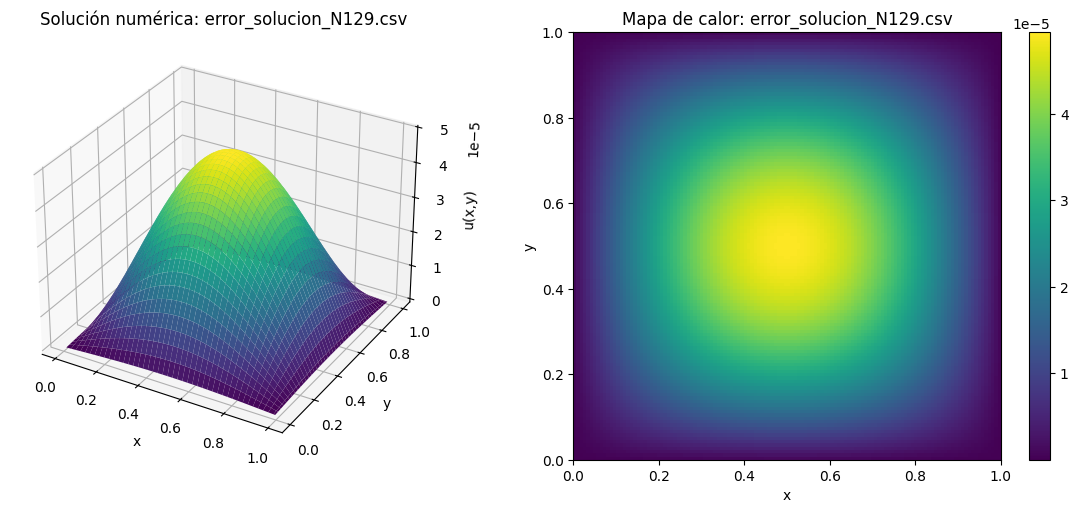

Values plotted in this chart, from the file beside it:
x, y, error
0.007752, 0.007752, 2.9308e-08
0.0155, 0.007752, 5.85987e-08
0.02326, 0.007752, 8.78545e-08
0.03101, 0.007752, 1.17058e-07
0.03876, 0.007752, 1.46193e-07
0.04651, 0.007752, 1.7524e-07
0.05426, 0.007752, 2.04184e-07
0.06202, 0.007752, 2.33007e-07
0.06977, 0.007752, 2.61691e-07
0.07752, 0.007752, 2.9022e-07
0.08527, 0.007752, 3.18578e-07
0.09302, 0.007752, 3.46746e-07
0.1008, 0.007752, 3.74708e-07
0.1085, 0.007752, 4.02449e-07
0.1163, 0.007752, 4.2995e-07
0.124, 0.007752, 4.57197e-07
0.1318, 0.007752, 4.84172e-07
0.1395, 0.007752, 5.10861e-07
0.1473, 0.007752, 5.37246e-07
0.155, 0.007752, 5.63313e-07
0.1628, 0.007752, 5.89046e-07
0.1705, 0.007752, 6.14429e-07
0.1783, 0.007752, 6.39448e-07
0.186, 0.007752, 6.64088e-07
0.1938, 0.007752, 6.88334e-07
0.2016, 0.007752, 7.12171e-07
0.2093, 0.007752, 7.35587e-07
0.2171, 0.007752, 7.58566e-07
0.2248, 0.007752, 7.81095e-07
0.2326, 0.007752, 8.03161e-07
0.2403, 0.007752, 8.24751e-07
0.2481, 0.007752, 8.45851e-07
0.2558, 0.007752, 8.6645e-07
0.2636, 0.007752, 8.86535e-07
0.2713, 0.007752, 9.06094e-07
0.2791, 0.007752, 9.25116e-07
0.2868, 0.007752, 9.43589e-07
0.2946, 0.007752, 9.61503e-07
0.3023, 0.007752, 9.78846e-07
0.3101, 0.007752, 9.95609e-07
0.3178, 0.007752, 1.01178e-06
0.3256, 0.007752, 1.02735e-06
0.3333, 0.007752, 1.04232e-06
0.3411, 0.007752, 1.05666e-06
0.3488, 0.007752, 1.07038e-06
0.3566, 0.007752, 1.08346e-06
0.3643, 0.007752, 1.0959e-06
0.3721, 0.007752, 1.1077e-06
0.3798, 0.007752, 1.11883e-06
0.3876, 0.007752, 1.1293e-06
0.3953, 0.007752, 1.1391e-06
0.4031, 0.007752, 1.14823e-06
0.4109, 0.007752, 1.15667e-06
0.4186, 0.007752, 1.16443e-06
0.4264, 0.007752, 1.1715e-06
0.4341, 0.007752, 1.17787e-06
0.4419, 0.007752, 1.18354e-06
0.4496, 0.007752, 1.18852e-06
0.4574, 0.007752, 1.19278e-06
0.4651, 0.007752, 1.19634e-06
... 16,324 more rows
